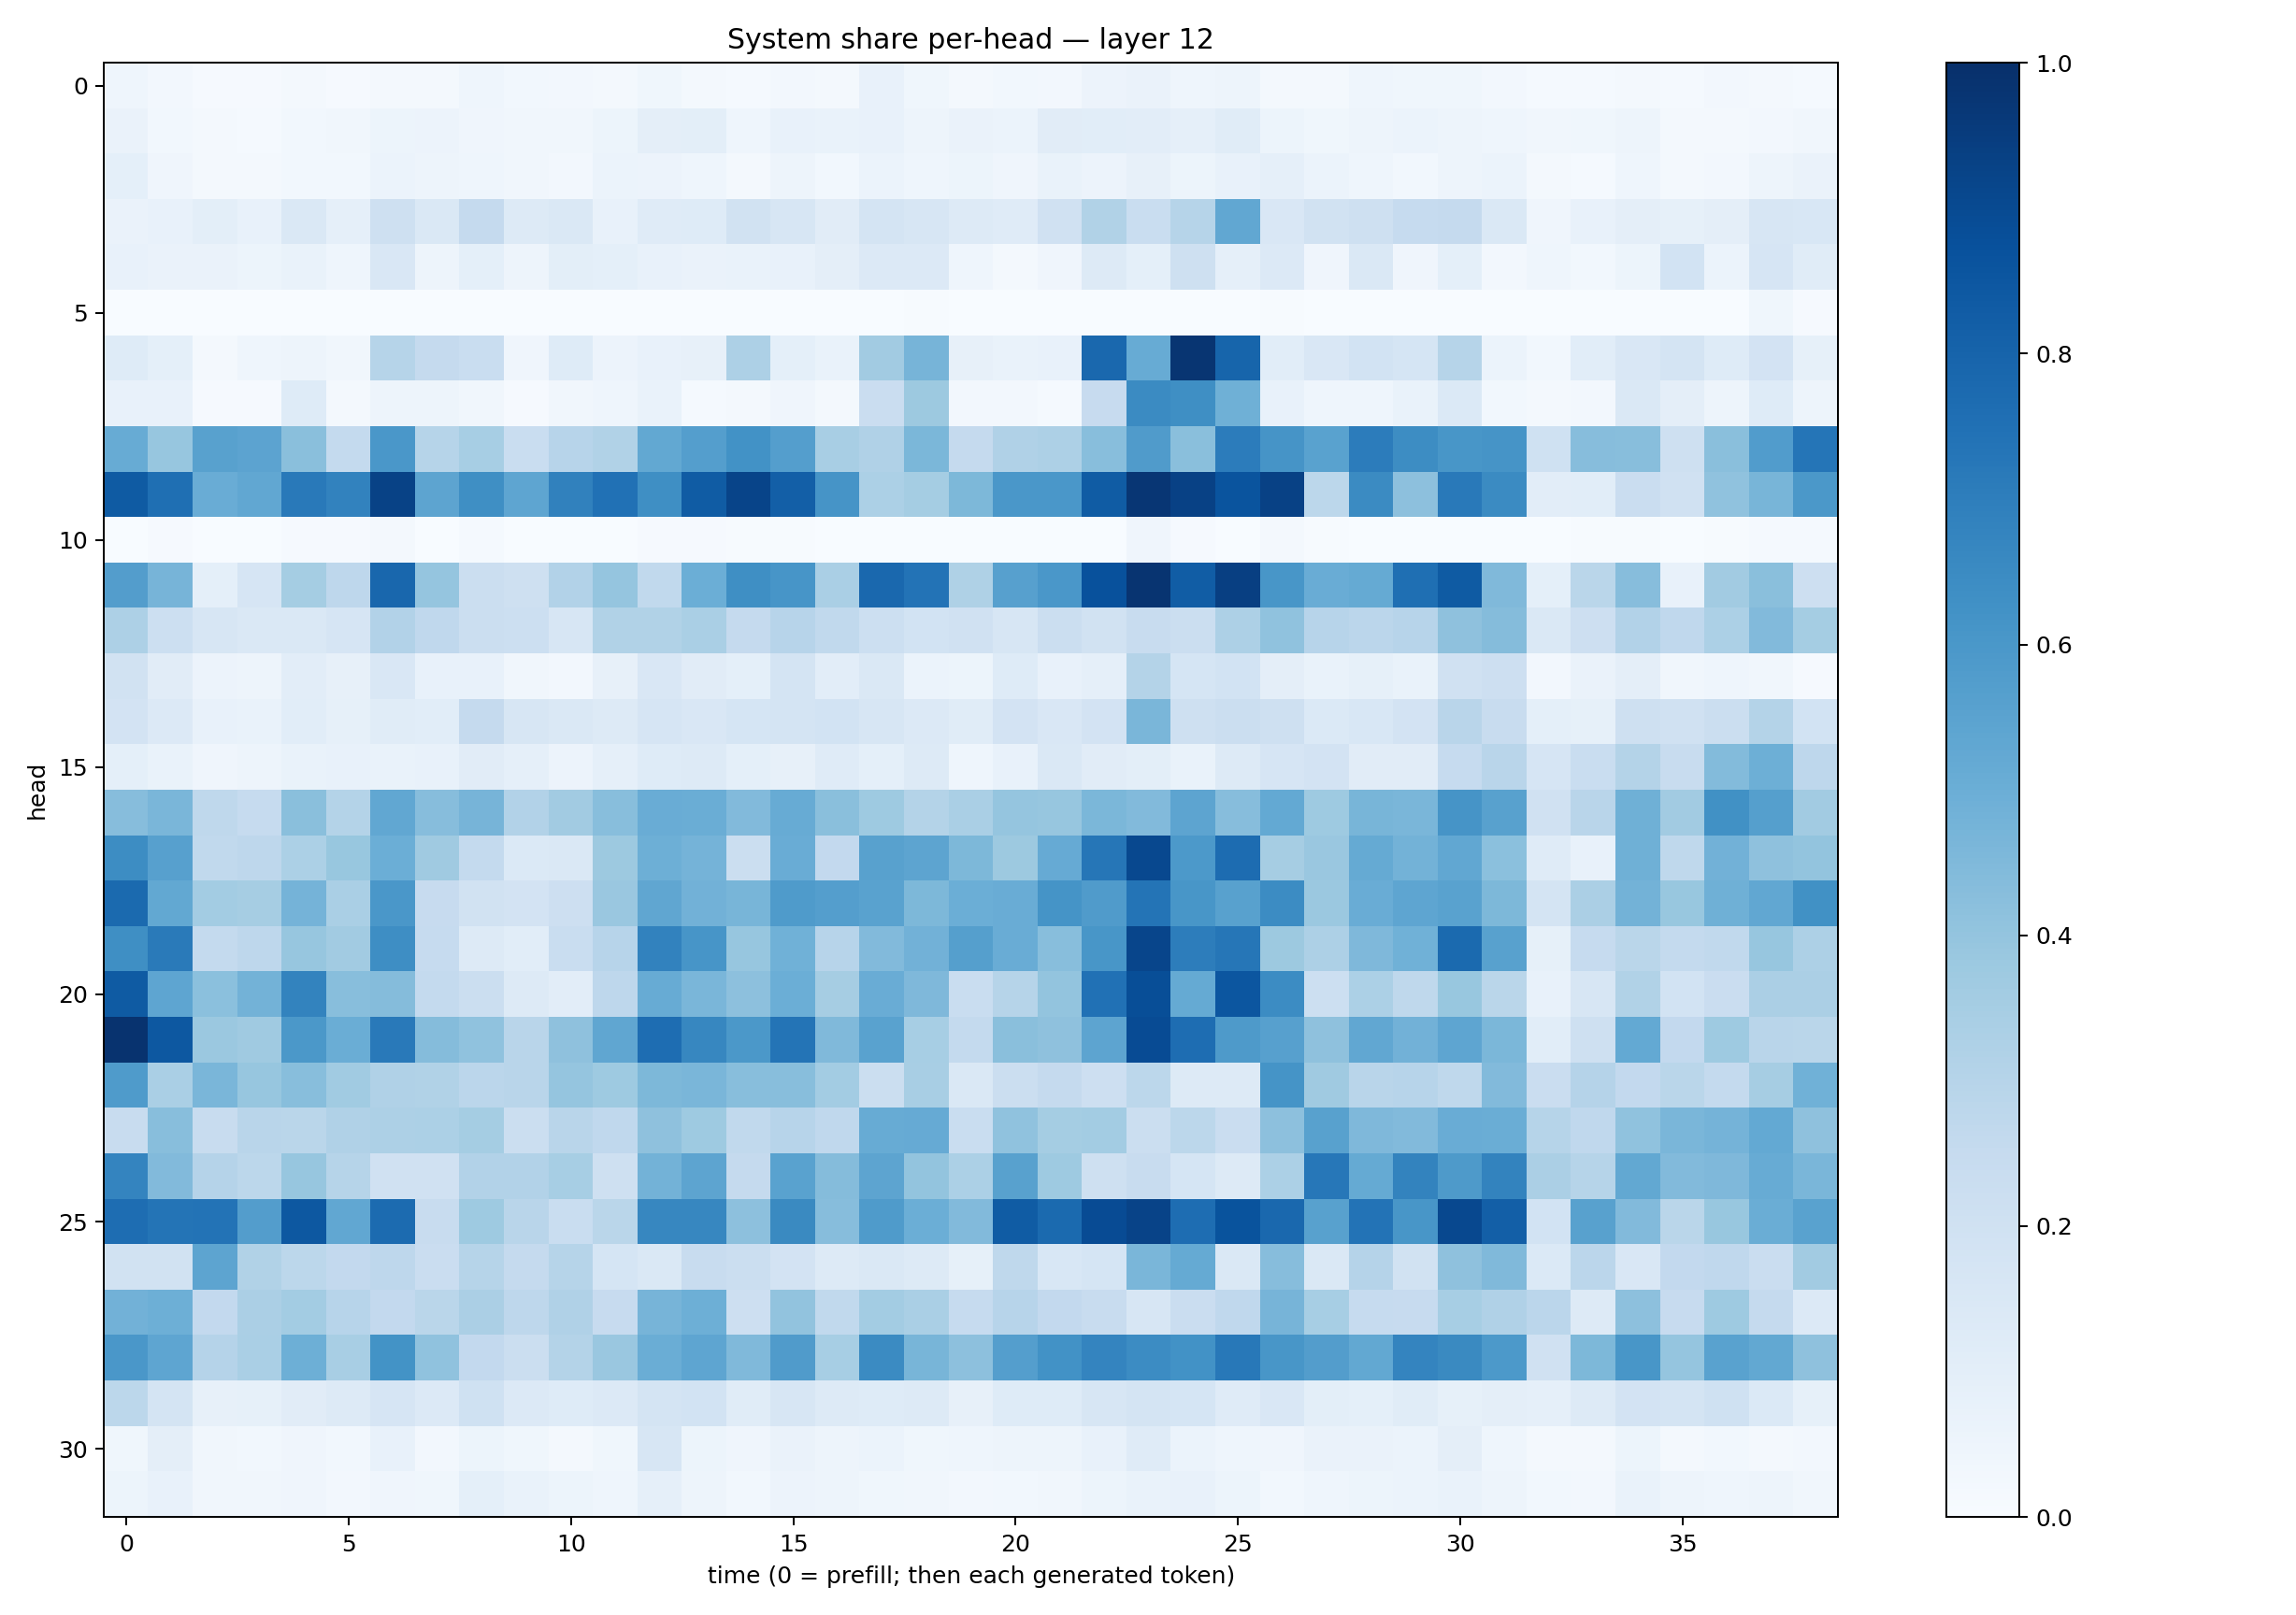

Source data for this figure (header and first rows):
0.04473288, 0.026541777, 0.009481529, 0.011244579, 0.01933836, 0.010626912, 0.017291628, 0.018623317, 0.043963186, 0.028839244, 0.025826124, 0.021257937, 0.035555024, 0.020182753, 0.012188816, 0.026699368, 0.02150833, 0.0720883, 0.036217853, 0.018002735, 0.029520974, 0.024384405, 0.056103826, 0.064061835
0.06514, 0.03103, 0.02012, 0.01362, 0.02775, 0.03382, 0.05143, 0.05642, 0.04012, 0.0337, 0.03163, 0.05254, 0.09524, 0.09997, 0.04632, 0.07352, 0.06734, 0.07512, 0.04803, 0.06296, 0.06067, 0.1127, 0.1057, 0.1031
0.09117, 0.04179, 0.01779, 0.01933, 0.02933, 0.02853, 0.05899, 0.04952, 0.04399, 0.03401, 0.02444, 0.05996, 0.0569, 0.04391, 0.02339, 0.04767, 0.02883, 0.062, 0.04427, 0.05158, 0.03915, 0.06754, 0.05595, 0.08095
0.0649, 0.07327, 0.09809, 0.07189, 0.1446, 0.08971, 0.2108, 0.1459, 0.2534, 0.1319, 0.1427, 0.07427, 0.1185, 0.1237, 0.1887, 0.163, 0.1118, 0.1793, 0.157, 0.1293, 0.1198, 0.1961, 0.3152, 0.2336
0.07152, 0.06389, 0.06501, 0.05206, 0.06786, 0.04584, 0.1514, 0.05056, 0.09129, 0.04743, 0.09924, 0.09348, 0.07276, 0.06377, 0.0702, 0.0724, 0.09619, 0.1335, 0.1333, 0.04579, 0.02098, 0.04051, 0.1254, 0.09277
0.00082, 0.0007903, 0.001142, 0.002139, 0.001399, 0.0007367, 0.001092, 0.00143, 0.0005151, 0.00101, 0.0001986, 0.0006134, 0.001822, 0.0001712, 0.001486, 0.0008857, 0.002895, 0.002334, 0.004487, 0.0004385, 0.0002372, 0.0006027, 0.000753, 0.0002542
0.1237, 0.0906, 0.02326, 0.04674, 0.05033, 0.03218, 0.3001, 0.2508, 0.2334, 0.04231, 0.1235, 0.05735, 0.07466, 0.07854, 0.3261, 0.09207, 0.06675, 0.363, 0.4695, 0.08069, 0.07009, 0.07618, 0.782, 0.5086
0.07037, 0.07083, 0.0117, 0.01086, 0.1212, 0.01693, 0.04883, 0.0496, 0.03177, 0.00841, 0.03313, 0.04595, 0.06756, 0.0148, 0.02046, 0.03944, 0.01981, 0.2292, 0.3759, 0.0258, 0.02373, 0.01378, 0.2447, 0.6515
0.5094, 0.3926, 0.5584, 0.5433, 0.423, 0.2567, 0.6009, 0.2971, 0.3459, 0.232, 0.2963, 0.3157, 0.5266, 0.5666, 0.6216, 0.5666, 0.3409, 0.3181, 0.4585, 0.253, 0.3185, 0.3281, 0.428, 0.5813
0.8356, 0.7552, 0.5077, 0.5284, 0.7174, 0.6833, 0.9282, 0.5396, 0.6352, 0.5389, 0.687, 0.7476, 0.6351, 0.8282, 0.92, 0.8167, 0.6123, 0.3282, 0.3525, 0.4534, 0.5982, 0.601, 0.8316, 0.9752
0.003012, 0.007845, 0.0006537, 0.002719, 0.00815, 0.01058, 0.02298, 0.002078, 0.01248, 0.002689, 0.001859, 0.002653, 0.008662, 0.008055, 0.006316, 0.005324, 0.003189, 0.001387, 0.0008382, 0.00378, 0.001096, 0.001432, 0.002094, 0.04098
0.5724, 0.472, 0.09203, 0.1652, 0.3547, 0.277, 0.7868, 0.3974, 0.22, 0.2104, 0.3089, 0.3948, 0.2628, 0.4977, 0.6355, 0.6062, 0.339, 0.7846, 0.74, 0.3223, 0.559, 0.6005, 0.8727, 0.9813
0.3281, 0.2166, 0.1563, 0.1443, 0.1449, 0.1664, 0.3095, 0.2671, 0.2192, 0.2152, 0.1618, 0.3156, 0.3155, 0.3378, 0.2518, 0.2939, 0.2655, 0.2164, 0.1848, 0.1972, 0.1592, 0.2246, 0.1908, 0.2402
0.1936, 0.113, 0.0584, 0.04865, 0.1033, 0.08121, 0.15, 0.07378, 0.07128, 0.03399, 0.0242, 0.08122, 0.1515, 0.1131, 0.09111, 0.1771, 0.1021, 0.141, 0.06003, 0.05425, 0.1229, 0.07594, 0.08869, 0.3059
0.1802, 0.1348, 0.07679, 0.0688, 0.1075, 0.08234, 0.1163, 0.1069, 0.2525, 0.1577, 0.1451, 0.1294, 0.1674, 0.1507, 0.1693, 0.1721, 0.1851, 0.1637, 0.1346, 0.1163, 0.1823, 0.1502, 0.1829, 0.4618
0.09349, 0.06872, 0.0404, 0.05073, 0.07007, 0.0705, 0.06763, 0.07075, 0.1118, 0.08821, 0.05612, 0.08667, 0.1233, 0.1251, 0.09194, 0.08133, 0.1193, 0.09065, 0.1325, 0.04609, 0.07233, 0.1412, 0.1099, 0.09863
0.4323, 0.4613, 0.2704, 0.2498, 0.4251, 0.3049, 0.5286, 0.4305, 0.4695, 0.3116, 0.3627, 0.4279, 0.5046, 0.5003, 0.4426, 0.5089, 0.4254, 0.3746, 0.308, 0.3366, 0.3969, 0.3922, 0.4571, 0.4443
0.6431, 0.5592, 0.2634, 0.2758, 0.3291, 0.3878, 0.4984, 0.3702, 0.2541, 0.1395, 0.1439, 0.3788, 0.4932, 0.4755, 0.2195, 0.5053, 0.2598, 0.5562, 0.5418, 0.4561, 0.3768, 0.5147, 0.729, 0.9034
0.7747, 0.5239, 0.3568, 0.351, 0.4753, 0.3388, 0.5991, 0.2443, 0.1934, 0.182, 0.2141, 0.3857, 0.5329, 0.481, 0.4667, 0.5855, 0.5696, 0.5531, 0.4549, 0.4981, 0.5071, 0.6135, 0.5788, 0.7361
0.6351, 0.7114, 0.2577, 0.2765, 0.392, 0.3615, 0.6394, 0.2493, 0.1273, 0.1061, 0.2325, 0.294, 0.682, 0.6088, 0.3933, 0.4873, 0.2967, 0.4436, 0.4839, 0.5637, 0.507, 0.4281, 0.603, 0.915
0.8355, 0.5366, 0.4197, 0.4784, 0.6792, 0.4295, 0.4345, 0.2549, 0.2242, 0.1303, 0.1029, 0.2735, 0.5113, 0.4625, 0.4165, 0.4999, 0.348, 0.5053, 0.4526, 0.2329, 0.2979, 0.402, 0.7492, 0.8865
0.9873, 0.8466, 0.3809, 0.3677, 0.5959, 0.5016, 0.7171, 0.4366, 0.4098, 0.2906, 0.414, 0.5314, 0.7656, 0.6674, 0.5948, 0.7366, 0.4469, 0.5521, 0.345, 0.2544, 0.4256, 0.4135, 0.5392, 0.8942
0.5844, 0.3376, 0.4615, 0.3907, 0.4265, 0.3642, 0.3181, 0.3157, 0.2824, 0.2914, 0.3972, 0.372, 0.4539, 0.4615, 0.4268, 0.4263, 0.3583, 0.2214, 0.3417, 0.1449, 0.2224, 0.2519, 0.2136, 0.2776
0.24, 0.4295, 0.2421, 0.2912, 0.2871, 0.3171, 0.326, 0.3314, 0.3539, 0.2203, 0.2925, 0.267, 0.4123, 0.3747, 0.2635, 0.296, 0.2665, 0.5096, 0.5131, 0.2342, 0.4091, 0.3539, 0.357, 0.2262
0.6724, 0.444, 0.3045, 0.2796, 0.3945, 0.2983, 0.1958, 0.1972, 0.3101, 0.3104, 0.3465, 0.2037, 0.4771, 0.5403, 0.2527, 0.554, 0.434, 0.5411, 0.4018, 0.3282, 0.5566, 0.3726, 0.2046, 0.2362
0.7625, 0.7352, 0.7391, 0.5712, 0.8463, 0.5292, 0.7719, 0.2358, 0.3746, 0.2917, 0.2326, 0.2864, 0.6651, 0.665, 0.4162, 0.656, 0.4297, 0.5827, 0.498, 0.4434, 0.8316, 0.7769, 0.8941, 0.9254
0.1923, 0.1887, 0.5406, 0.3132, 0.2798, 0.259, 0.2747, 0.2273, 0.3001, 0.2537, 0.2992, 0.1701, 0.1421, 0.239, 0.2233, 0.1808, 0.1297, 0.1419, 0.1252, 0.08432, 0.2709, 0.1536, 0.1681, 0.4625
0.4822, 0.4931, 0.2607, 0.3353, 0.3576, 0.2961, 0.2599, 0.2871, 0.3328, 0.2752, 0.3171, 0.2434, 0.4707, 0.4952, 0.2145, 0.405, 0.2655, 0.3565, 0.3389, 0.2474, 0.2946, 0.2602, 0.2419, 0.1587
0.5984, 0.5387, 0.3029, 0.3362, 0.4922, 0.3402, 0.6191, 0.4074, 0.2588, 0.2265, 0.3058, 0.3847, 0.5011, 0.5376, 0.4481, 0.5817, 0.3453, 0.6511, 0.4664, 0.417, 0.5702, 0.6244, 0.6753, 0.6476
0.2785, 0.1771, 0.0789, 0.0857, 0.1115, 0.1291, 0.1672, 0.1364, 0.1994, 0.1335, 0.1244, 0.1336, 0.1782, 0.184, 0.1166, 0.1587, 0.1311, 0.1249, 0.1319, 0.0783, 0.1231, 0.1233, 0.1633, 0.1793
0.03811, 0.09426, 0.03467, 0.02915, 0.0406, 0.02828, 0.07084, 0.02719, 0.05209, 0.03775, 0.01882, 0.039, 0.1605, 0.05397, 0.04183, 0.06336, 0.04867, 0.0618, 0.03676, 0.04361, 0.04778, 0.05046, 0.07464, 0.1204
0.05118, 0.07234, 0.03309, 0.03223, 0.04267, 0.02725, 0.03911, 0.03862, 0.08996, 0.06953, 0.05459, 0.0432, 0.08634, 0.05069, 0.03079, 0.05614, 0.04854, 0.03843, 0.0321, 0.02687, 0.03061, 0.03435, 0.05402, 0.06769
